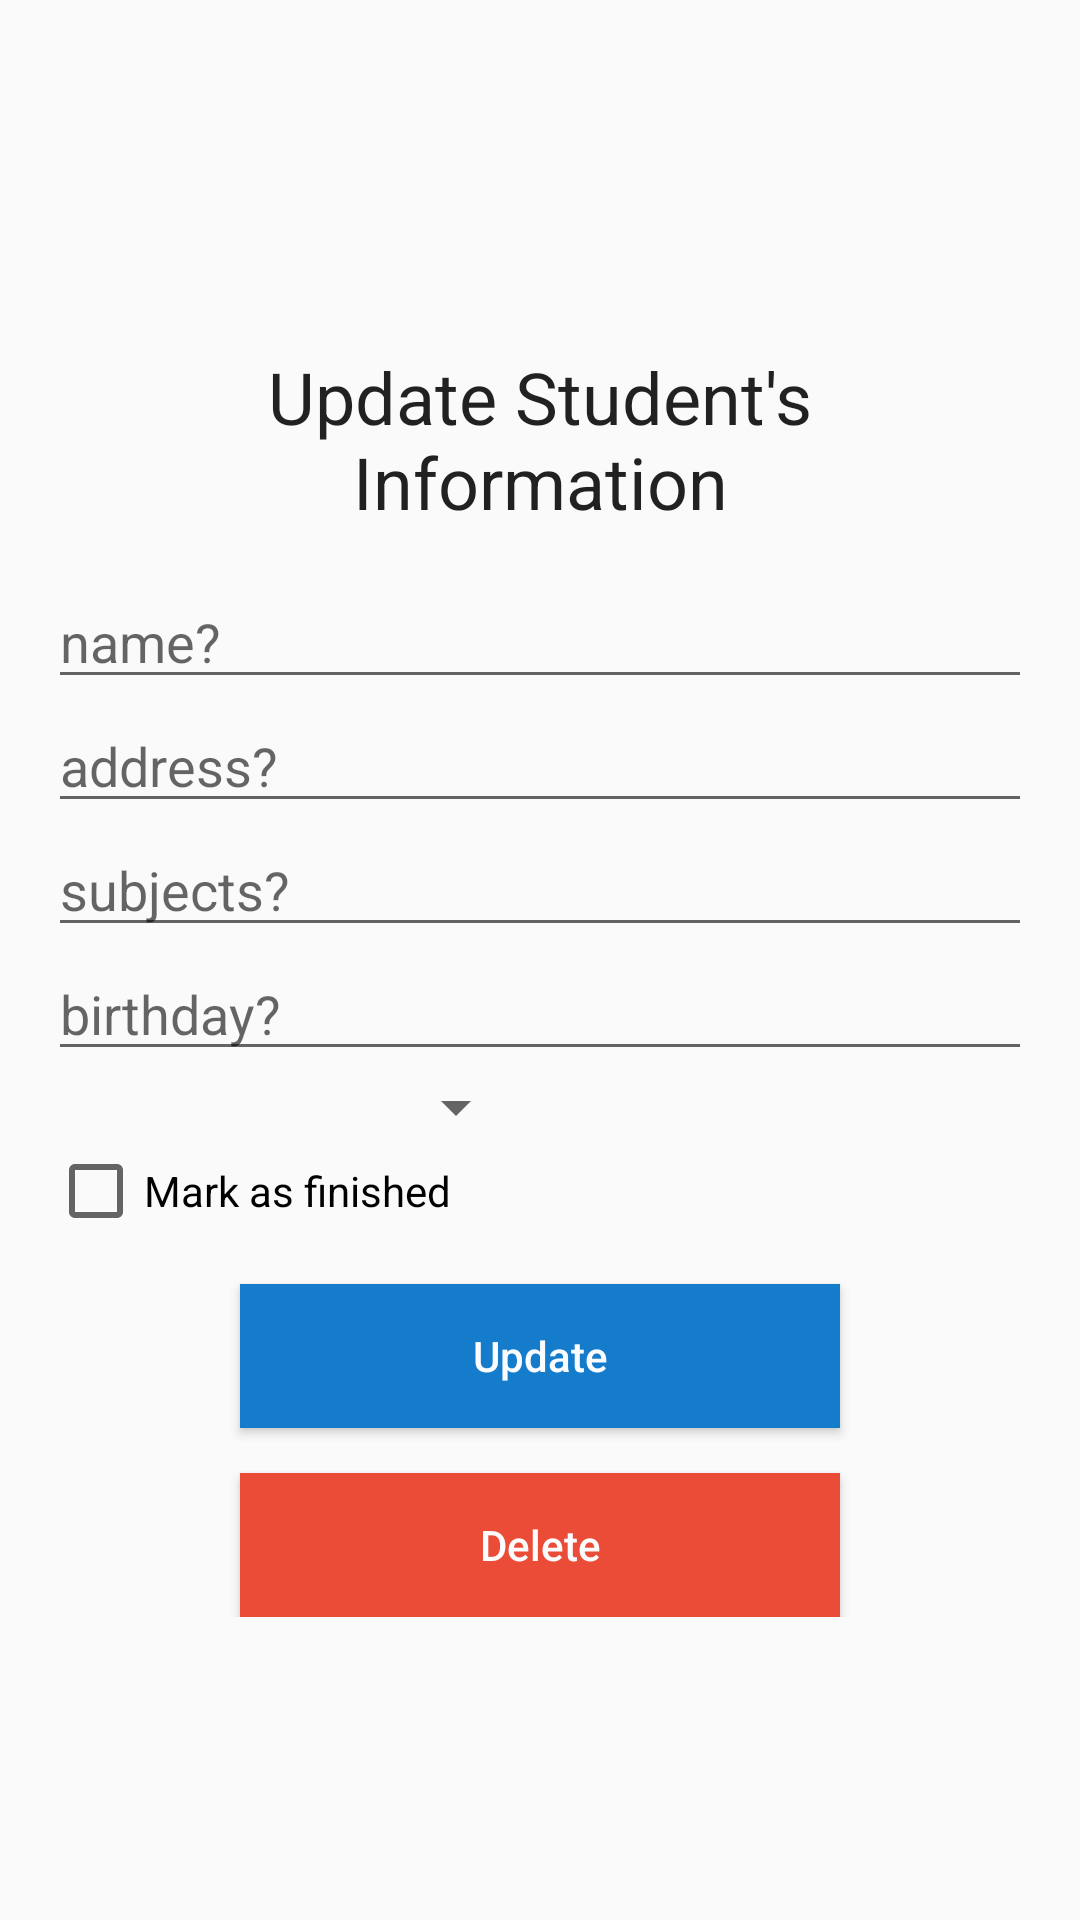

Here is an Android app screen rendered from its layout file. Give the layout XML and the strings, colors and styles it references.
<!-- AndroidManifest.xml: application theme AppThemeCustom -->
<!-- res/layout/activity_update_task.xml -->
<?xml version="1.0" encoding="utf-8"?>
<RelativeLayout xmlns:android="http://schemas.android.com/apk/res/android"
    xmlns:tools="http://schemas.android.com/tools"
    android:layout_width="match_parent"
    android:layout_height="match_parent"
    tools:context=".UpdateTaskActivity">

    <LinearLayout
        android:orientation="vertical"
        android:layout_width="match_parent"
        android:layout_height="wrap_content"
        android:layout_centerVertical="true"
        android:padding="@dimen/dp16">

        <TextView
            android:layout_width="match_parent"
            android:layout_height="wrap_content"
            android:layout_margin="@dimen/dp15"
            android:text="Update Student's Information"
            android:textAlignment="center"
            android:textAppearance="@style/TextAppearance.AppCompat.Headline"/>

        <EditText
            android:id="@+id/update_name"
            android:layout_width="match_parent"
            android:layout_height="wrap_content"
            android:hint="name?"/>

        <EditText
            android:id="@+id/update_address"
            android:layout_width="match_parent"
            android:layout_height="wrap_content"
            android:hint="address?"/>

        <EditText
            android:id="@+id/update_subjects"
            android:layout_width="match_parent"
            android:layout_height="wrap_content"
            android:hint="subjects?"/>

        <EditText
            android:id="@+id/update_birthday"
            android:layout_width="match_parent"
            android:layout_height="wrap_content"
            android:hint="birthday?"/>

        <Spinner
            android:id="@+id/update_gender"
            android:layout_width="@dimen/dp160"
            android:layout_height="wrap_content"/>

        <CheckBox
            android:id="@+id/checkBoxFinished"
            android:layout_width="match_parent"
            android:layout_height="wrap_content"
            android:text="Mark as finished"/>

        <Button
            android:id="@+id/button_update"
            android:layout_width="@dimen/dp200"
            android:layout_height="wrap_content"
            android:layout_gravity="center_horizontal"
            android:layout_marginTop="@dimen/dp15"
            android:background="@color/navyBlue"
            android:text="Update"
            android:textAllCaps="false"
            android:textColor="@color/aliceBlue"/>
        
        <Button
            android:background="@color/cinnabar"
            android:textColor="@color/aliceBlue"
            android:textAllCaps="false"
            android:text="Delete"
            android:layout_marginTop="@dimen/dp15"
            android:layout_gravity="center_horizontal"
            android:id="@+id/button_delete"
            android:layout_width="@dimen/dp200"
            android:layout_height="wrap_content"/>
    </LinearLayout>
</RelativeLayout>
<!-- resources referenced by this layout -->
<resources>
  <color name="aliceBlue">#FBFCFE</color>
  <color name="cinnabar">#EB4C38</color>
  <color name="navyBlue">#157ccc</color>
  <dimen name="dp15">15dp</dimen>
  <dimen name="dp16">16dp</dimen>
  <dimen name="dp160">160dp</dimen>
  <dimen name="dp200">200dp</dimen>
  <style name="AppThemeCustom" parent="Theme.AppCompat.Light.DarkActionBar">
          
          <item name="colorPrimary">@color/navyBlue</item>
          <item name="colorPrimaryDark">@color/navyBlueDark</item>
          <item name="colorAccent">@color/navyBlue</item>
      </style>
  <color name="navyBlueDark">#0A426D</color>
</resources>
